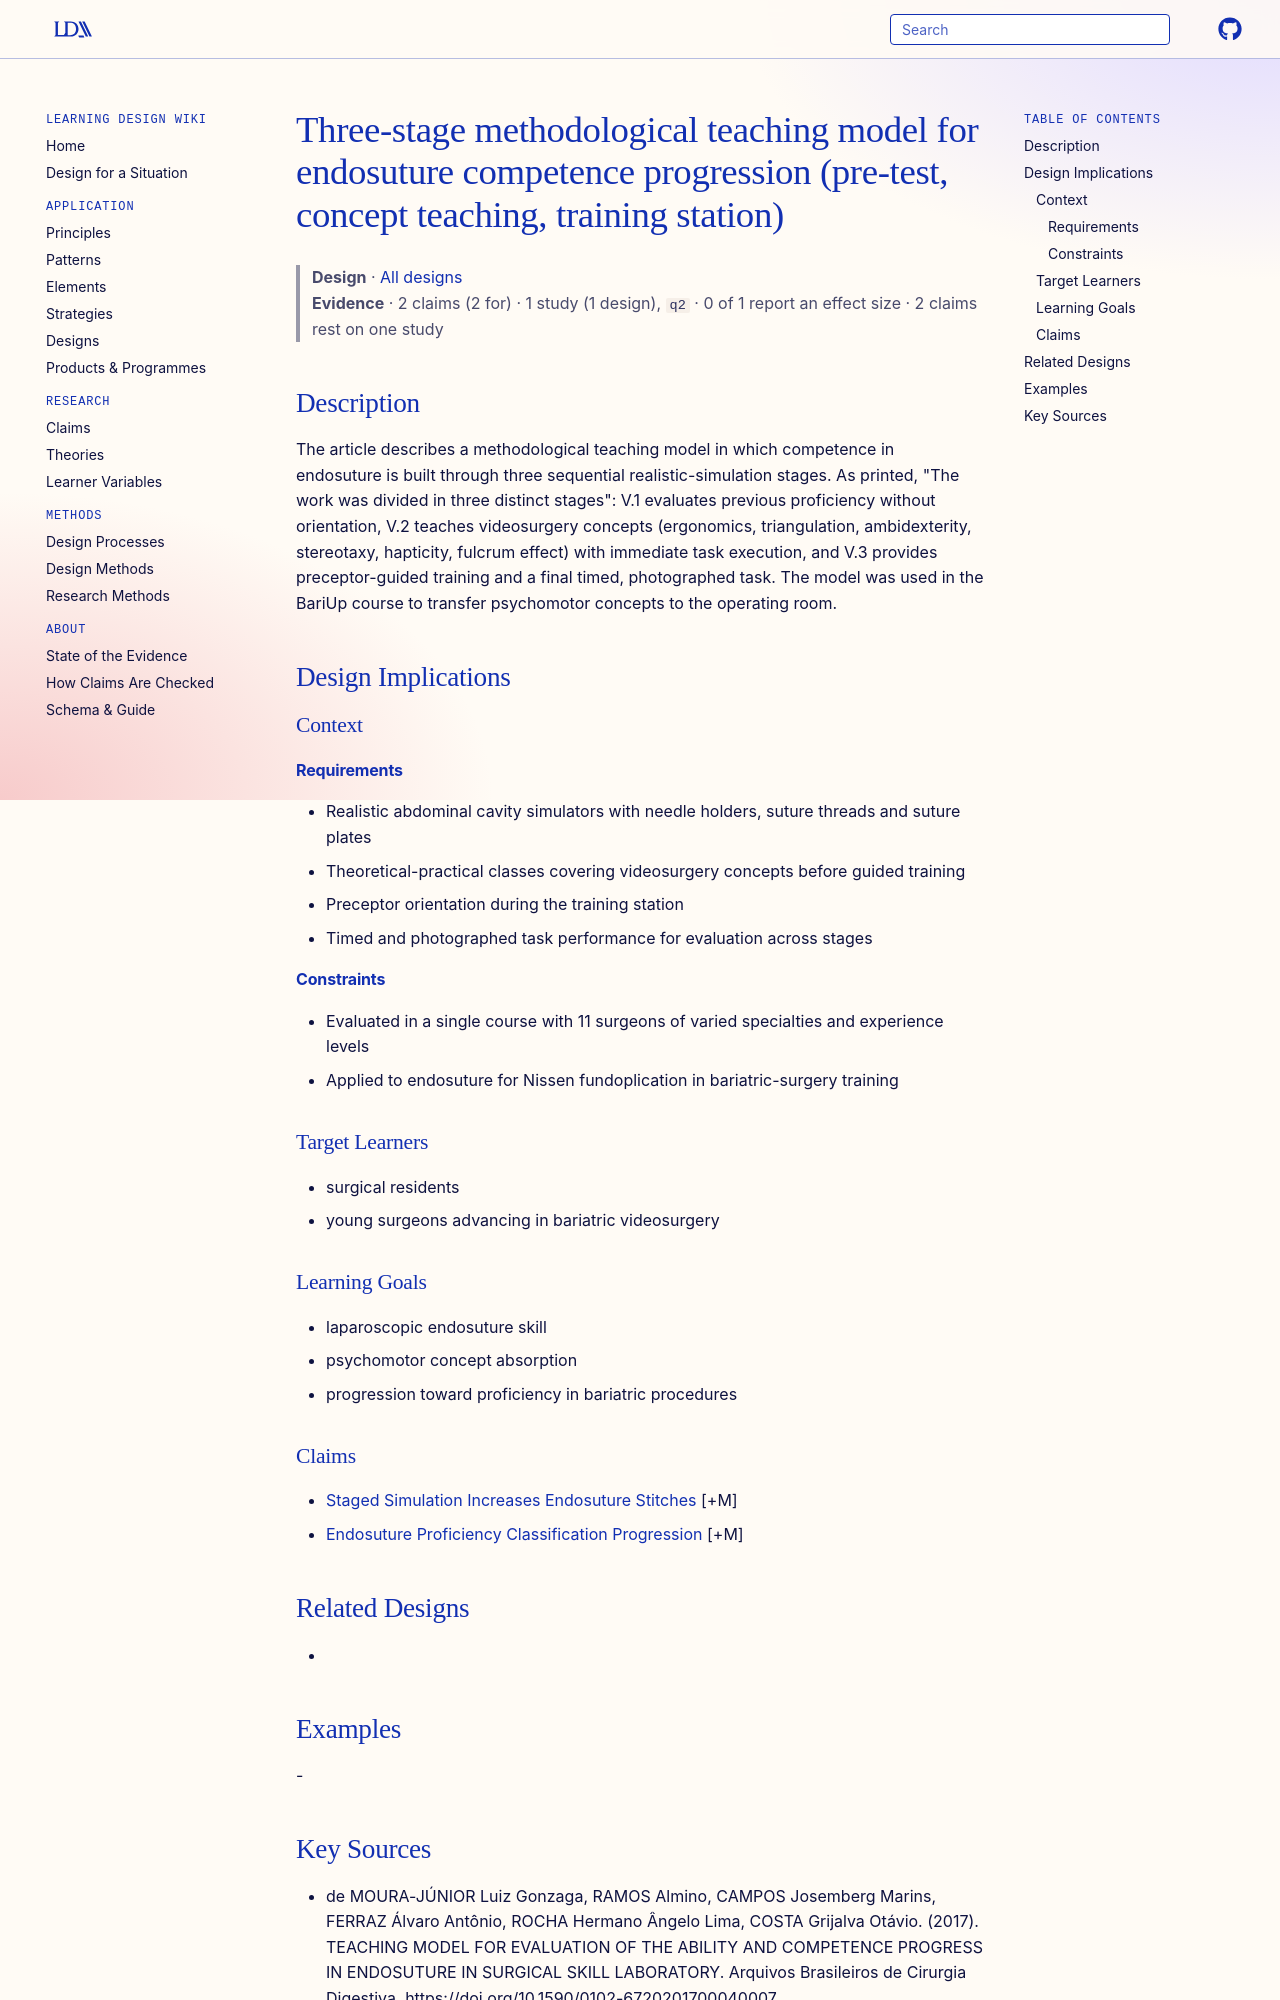

repository: Learning-Design-Alliance/learning-wiki · page: designs/three-stage-endosuture-teaching-model/index.html · generator: mkdocs

---
type: design
id: three-stage-endosuture-teaching-model
title: Three-stage methodological teaching model for endosuture competence progression (pre-test, concept teaching, training station)
description: The article describes a methodological teaching model in which competence in endosuture is built through three sequential realistic-simulation stages.
status: review
generated:
  by: "process:settle-candidates"
  at: 2026-11-09
sources:
  - id: de-moura-júnior-luiz-gonzaga-2017
    resource: "https://doi.org/10.1590/0102-6720201700040007"
    title: "de MOURA-JÚNIOR Luiz Gonzaga, RAMOS Almino, CAMPOS Josemberg Marins, FERRAZ Álvaro Antônio, ROCHA Hermano Ângelo Lima, COSTA Grijalva Otávio. (2017). TEACHING MODEL FOR EVALUATION OF THE ABILITY AND COMPETENCE PROGRESS IN ENDOSUTURE IN SURGICAL SKILL LABORATORY. Arquivos Brasileiros de Cirurgia Digestiva. https://doi.org/10.1590/0102-6720201700040007"
    author: de MOURA-JÚNIOR Luiz Gonzaga, RAMOS Almino, CAMPOS Josemberg Marins, FERRAZ Álvaro Antônio, ROCHA Hermano Ângelo Lima, COSTA Grijalva Otávio
---

# Three-stage methodological teaching model for endosuture competence progression (pre-test, concept teaching, training station)

> **Design** · [All designs](index.md)
> **Evidence** · 2 claims (2 for) · 1 study (1 design), `q2` · 0 of 1 report an effect size · 2 claims rest on one study

## Description
The article describes a methodological teaching model in which competence in endosuture is built through three sequential realistic-simulation stages. As printed, "The work was divided in three distinct stages": V.1 evaluates previous proficiency without orientation, V.2 teaches videosurgery concepts (ergonomics, triangulation, ambidexterity, stereotaxy, hapticity, fulcrum effect) with immediate task execution, and V.3 provides preceptor-guided training and a final timed, photographed task. The model was used in the BariUp course to transfer psychomotor concepts to the operating room.

## Design Implications

### Context
#### Requirements
- Realistic abdominal cavity simulators with needle holders, suture threads and suture plates
- Theoretical-practical classes covering videosurgery concepts before guided training
- Preceptor orientation during the training station
- Timed and photographed task performance for evaluation across stages
#### Constraints
- Evaluated in a single course with 11 surgeons of varied specialties and experience levels
- Applied to endosuture for Nissen fundoplication in bariatric-surgery training

### Target Learners
- surgical residents
- young surgeons advancing in bariatric videosurgery

### Learning Goals
- laparoscopic endosuture skill
- psychomotor concept absorption
- progression toward proficiency in bariatric procedures

### Claims
- [Staged Simulation Increases Endosuture Stitches](../claims/staged-simulation-increases-endosuture-stitches.md) [+M]
- [Endosuture Proficiency Classification Progression](../claims/endosuture-proficiency-classification-progression.md) [+M]

## Related Designs
- 

## Examples
-
